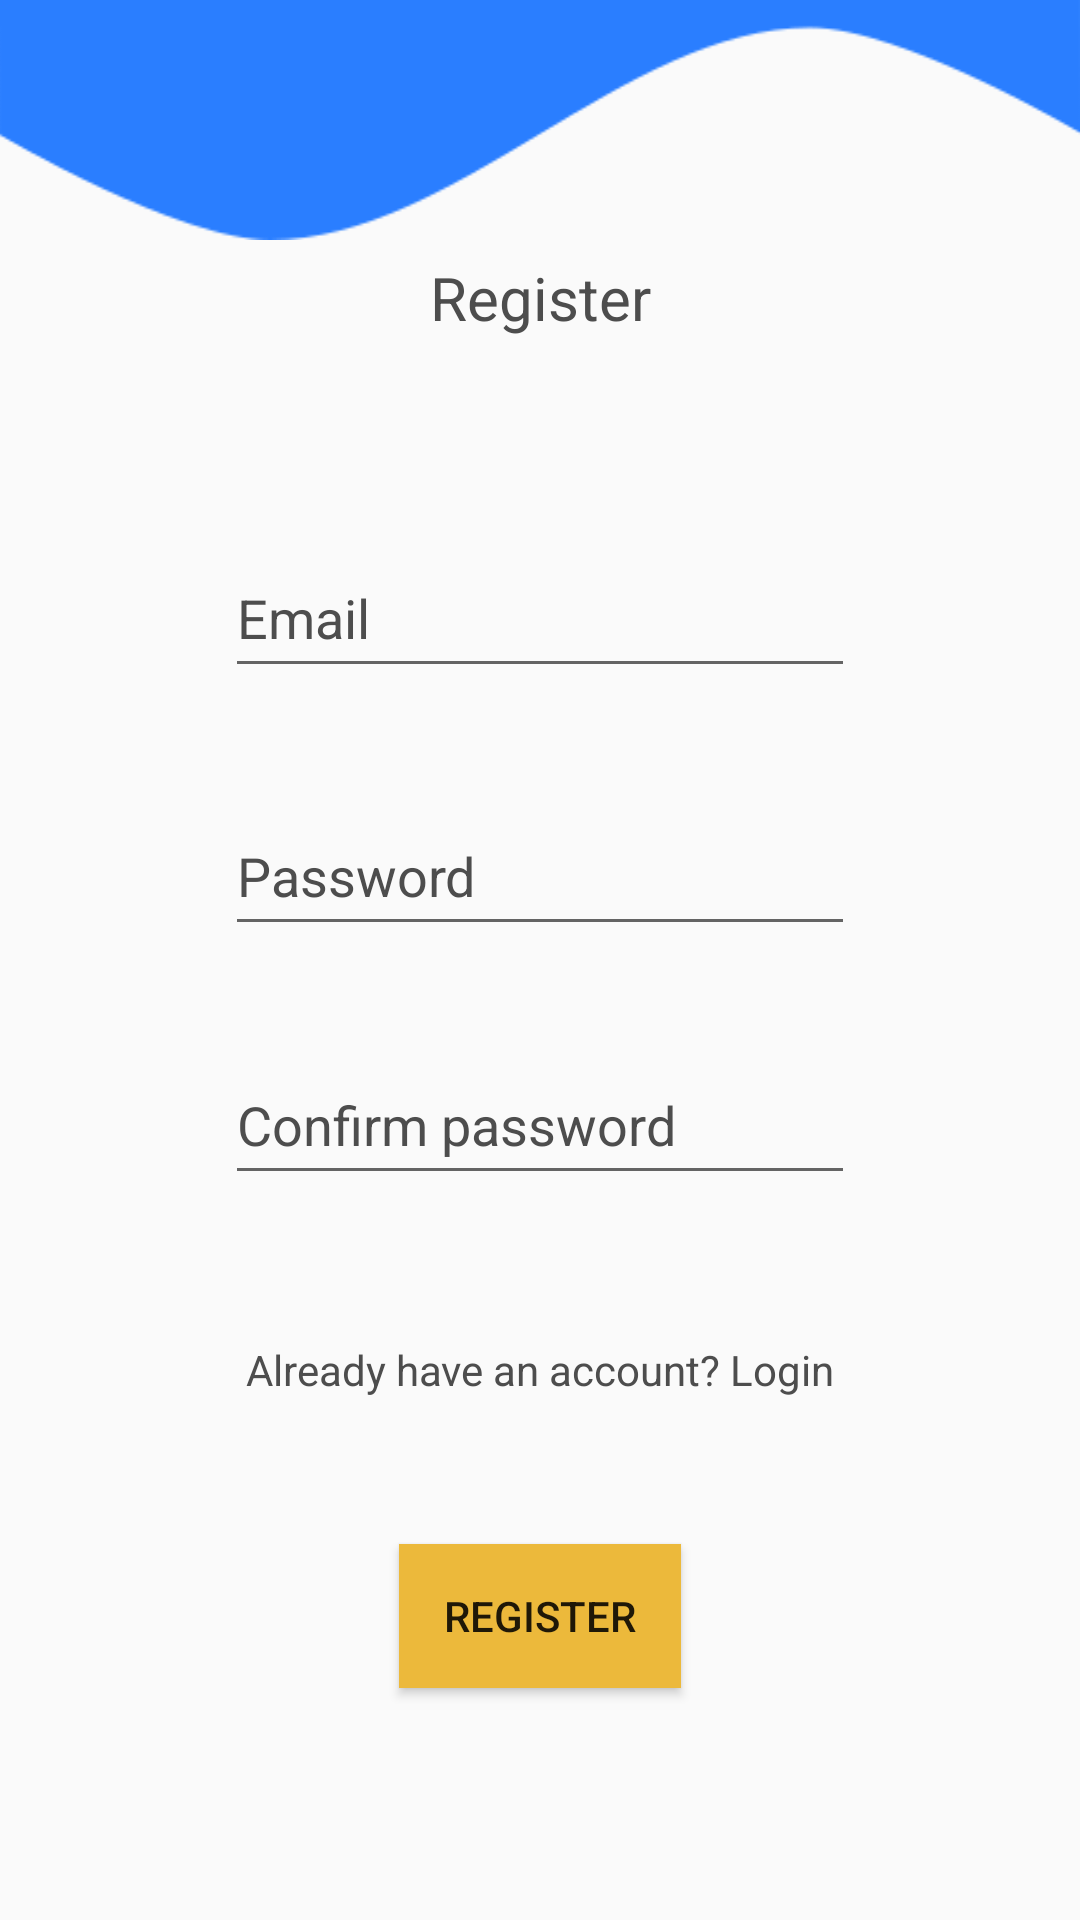

The Android layout XML behind this screen, and the referenced resources:
<!-- AndroidManifest.xml: application theme Theme.ToDo -->
<!-- res/layout/activity_register.xml -->
<?xml version="1.0" encoding="utf-8"?>
<androidx.constraintlayout.widget.ConstraintLayout xmlns:android="http://schemas.android.com/apk/res/android"
    xmlns:app="http://schemas.android.com/apk/res-auto"
    xmlns:tools="http://schemas.android.com/tools"
    android:layout_width="match_parent"
    android:layout_height="match_parent"
    tools:context=".RegisterActivity">

    <LinearLayout
        android:layout_width="match_parent"
        android:layout_height="80dp"
        android:orientation="vertical"
        android:background="@drawable/wave_path"
        app:layout_constraintEnd_toEndOf="parent"
        app:layout_constraintStart_toStartOf="parent"
        app:layout_constraintTop_toTopOf="parent" />

    <TextView
        android:id="@+id/textView6"
        android:layout_width="wrap_content"
        android:layout_height="wrap_content"
        android:text="@string/register"
        android:textColor="#4d4d4d"
        android:textSize="20sp"
        app:layout_constraintBottom_toBottomOf="parent"
        app:layout_constraintEnd_toEndOf="parent"
        app:layout_constraintStart_toStartOf="parent"
        app:layout_constraintTop_toTopOf="parent"
        app:layout_constraintVertical_bias="0.13999999" />

    <EditText
        android:id="@+id/editTextEmailRegister"
        android:layout_width="wrap_content"
        android:layout_height="50dp"
        android:ems="10"
        android:hint="@string/email"
        android:autofillHints="@string/email"
        android:textColorHint="#4d4d4d"
        android:textColor="#4d4d4d"
        android:inputType="textEmailAddress"
        app:layout_constraintBottom_toBottomOf="parent"
        app:layout_constraintEnd_toEndOf="parent"
        app:layout_constraintStart_toStartOf="parent"
        app:layout_constraintTop_toBottomOf="@+id/textView6"
        app:layout_constraintVertical_bias="0.13999999" />

    <EditText
        android:id="@+id/editTextPasswordRegister"
        android:layout_width="wrap_content"
        android:layout_height="50dp"
        android:ems="10"
        android:inputType="textPassword"
        android:hint="@string/password"
        android:autofillHints="@string/password"
        android:textColorHint="#4d4d4d"
        android:textColor="#4d4d4d"
        app:layout_constraintBottom_toBottomOf="parent"
        app:layout_constraintEnd_toEndOf="parent"
        app:layout_constraintStart_toStartOf="parent"
        app:layout_constraintTop_toBottomOf="@+id/editTextEmailRegister"
        app:layout_constraintVertical_bias="0.100000024" />

    <EditText
        android:id="@+id/editTextConfirmPassword"
        android:layout_width="wrap_content"
        android:layout_height="50dp"
        android:ems="10"
        android:hint="@string/confirm_password"
        android:autofillHints="@string/confirm_password"
        android:textColorHint="#4d4d4d"
        android:textColor="#4d4d4d"
        android:inputType="textPassword"
        app:layout_constraintBottom_toBottomOf="parent"
        app:layout_constraintEnd_toEndOf="parent"
        app:layout_constraintStart_toStartOf="parent"
        app:layout_constraintTop_toBottomOf="@+id/editTextPasswordRegister"
        app:layout_constraintVertical_bias="0.120000005" />

    <TextView
        android:id="@+id/textViewGoToLogin"
        android:layout_width="wrap_content"
        android:layout_height="wrap_content"
        android:text="@string/go_to_login"
        android:textColor="#4d4d4d"
        app:layout_constraintBottom_toTopOf="@+id/registerBtn"
        app:layout_constraintEnd_toEndOf="parent"
        app:layout_constraintStart_toStartOf="parent"
        app:layout_constraintTop_toBottomOf="@+id/editTextConfirmPassword" />

    <Button
        android:id="@+id/registerBtn"
        android:layout_width="wrap_content"
        android:layout_height="wrap_content"
        android:paddingHorizontal="15dp"
        android:text="@string/register"
        android:background="@color/secondary"
        app:layout_constraintBottom_toBottomOf="parent"
        app:layout_constraintEnd_toEndOf="parent"
        app:layout_constraintStart_toStartOf="parent"
        app:layout_constraintTop_toBottomOf="@+id/editTextConfirmPassword"
        app:layout_constraintVertical_bias="0.6" />

</androidx.constraintlayout.widget.ConstraintLayout>
<!-- resources referenced by this layout -->
<resources>
  <color name="secondary">#ecb93b</color>
  <!-- drawable wave_path: png bitmap (drawable, 3924 bytes) -->
  <string name="confirm_password">Confirm password</string>
  <string name="email">Email</string>
  <string name="go_to_login">Already have an account? Login</string>
  <string name="password">Password</string>
  <string name="register">Register</string>
  <style name="Theme.ToDo" parent="Theme.AppCompat.Light.NoActionBar">
          
          <item name="colorPrimary">@color/primary</item>
          <item name="colorPrimaryVariant">@color/primary_dark</item>
          <item name="colorOnPrimary">@color/black</item>
          
          <item name="colorSecondary">@color/secondary</item>
          <item name="colorSecondaryVariant">@color/secondary_dark</item>
          <item name="colorOnSecondary">@color/black</item>
          
          <item name="android:statusBarColor" tools:targetApi="l">?attr/colorPrimaryVariant</item>
          
      </style>
  <color name="primary">#2a7eff</color>
  <color name="primary_dark">#0053cb</color>
  <color name="black">#FF000000</color>
  <color name="secondary_dark">#b68900</color>
</resources>
